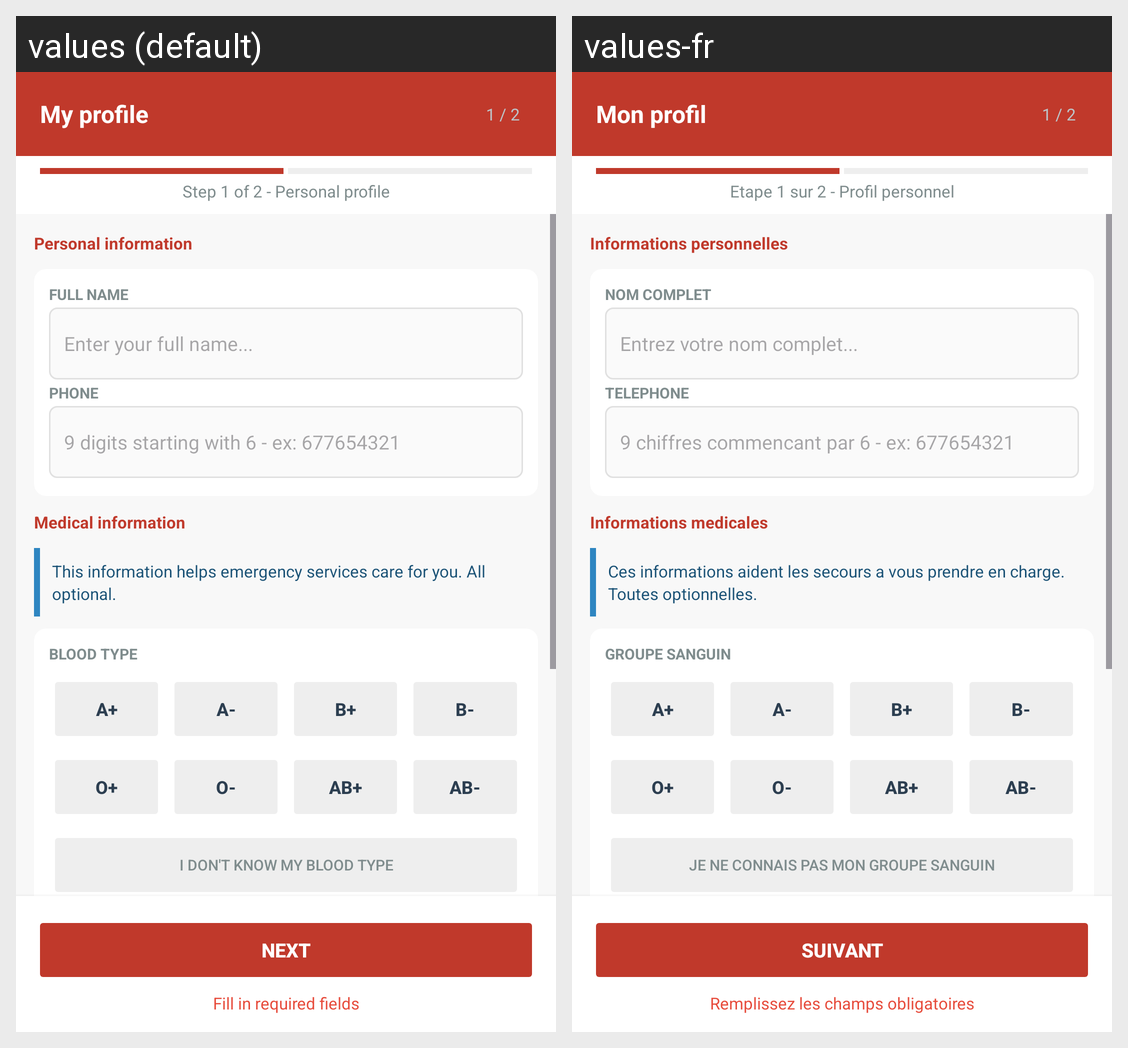

This grid shows one Android layout under two languages. Give, for every string resource on the screen, its name, the default text and each shown locale's text.
Android screen res/layout/activity_profile_setup.xml rendered under 2 locales, left to right: values (default), values-fr. Device: Nexus 5 (rendered at 1080×1920; each locale shown at half size, 540×960, under a caption strip naming it); theme Theme.RoadAlertCameroun.
Strings drawn on this screen, with the default value and each locale's value (text and hints the layout hard-codes, and strings that could not be matched under every locale, appear in the picture but are not listed):

profile_title
  values: My profile
  values-fr: Mon profil

profile_step_1
  values: 1 / 2
  values-fr: 1 / 2

profile_step_1_label
  values: Step 1 of 2 - Personal profile
  values-fr: Etape 1 sur 2 - Profil personnel

profile_section_personal
  values: Personal information
  values-fr: Informations personnelles

profile_full_name_label
  values: FULL NAME
  values-fr: NOM COMPLET

profile_full_name_hint
  values: Enter your full name...
  values-fr: Entrez votre nom complet...

profile_phone_label
  values: PHONE
  values-fr: TELEPHONE

profile_phone_hint
  values: 9 digits starting with 6 - ex: 677654321
  values-fr: 9 chiffres commencant par 6 - ex: 677654321

profile_section_medical
  values: Medical information
  values-fr: Informations medicales

profile_medical_note
  values: This information helps emergency services care for you. All optional.
  values-fr: Ces informations aident les secours a vous prendre en charge. Toutes optionnelles.

profile_blood_type_label
  values: BLOOD TYPE
  values-fr: GROUPE SANGUIN

profile_blood_nsp
  values: I don't know my blood type
  values-fr: Je ne connais pas mon groupe sanguin

profile_contact_name_label
  values: FULL NAME
  values-fr: NOM COMPLET

profile_contact_phone_label
  values: PHONE
  values-fr: TELEPHONE

profile_contact_phone_hint
  values: 9 digits starting with 6 - ex: 677654321
  values-fr: 9 chiffres commencant par 6 - ex: 677654321

profile_btn_next
  values: Next
  values-fr: Suivant

profile_missing_fields
  values: Fill in required fields
  values-fr: Remplissez les champs obligatoires
